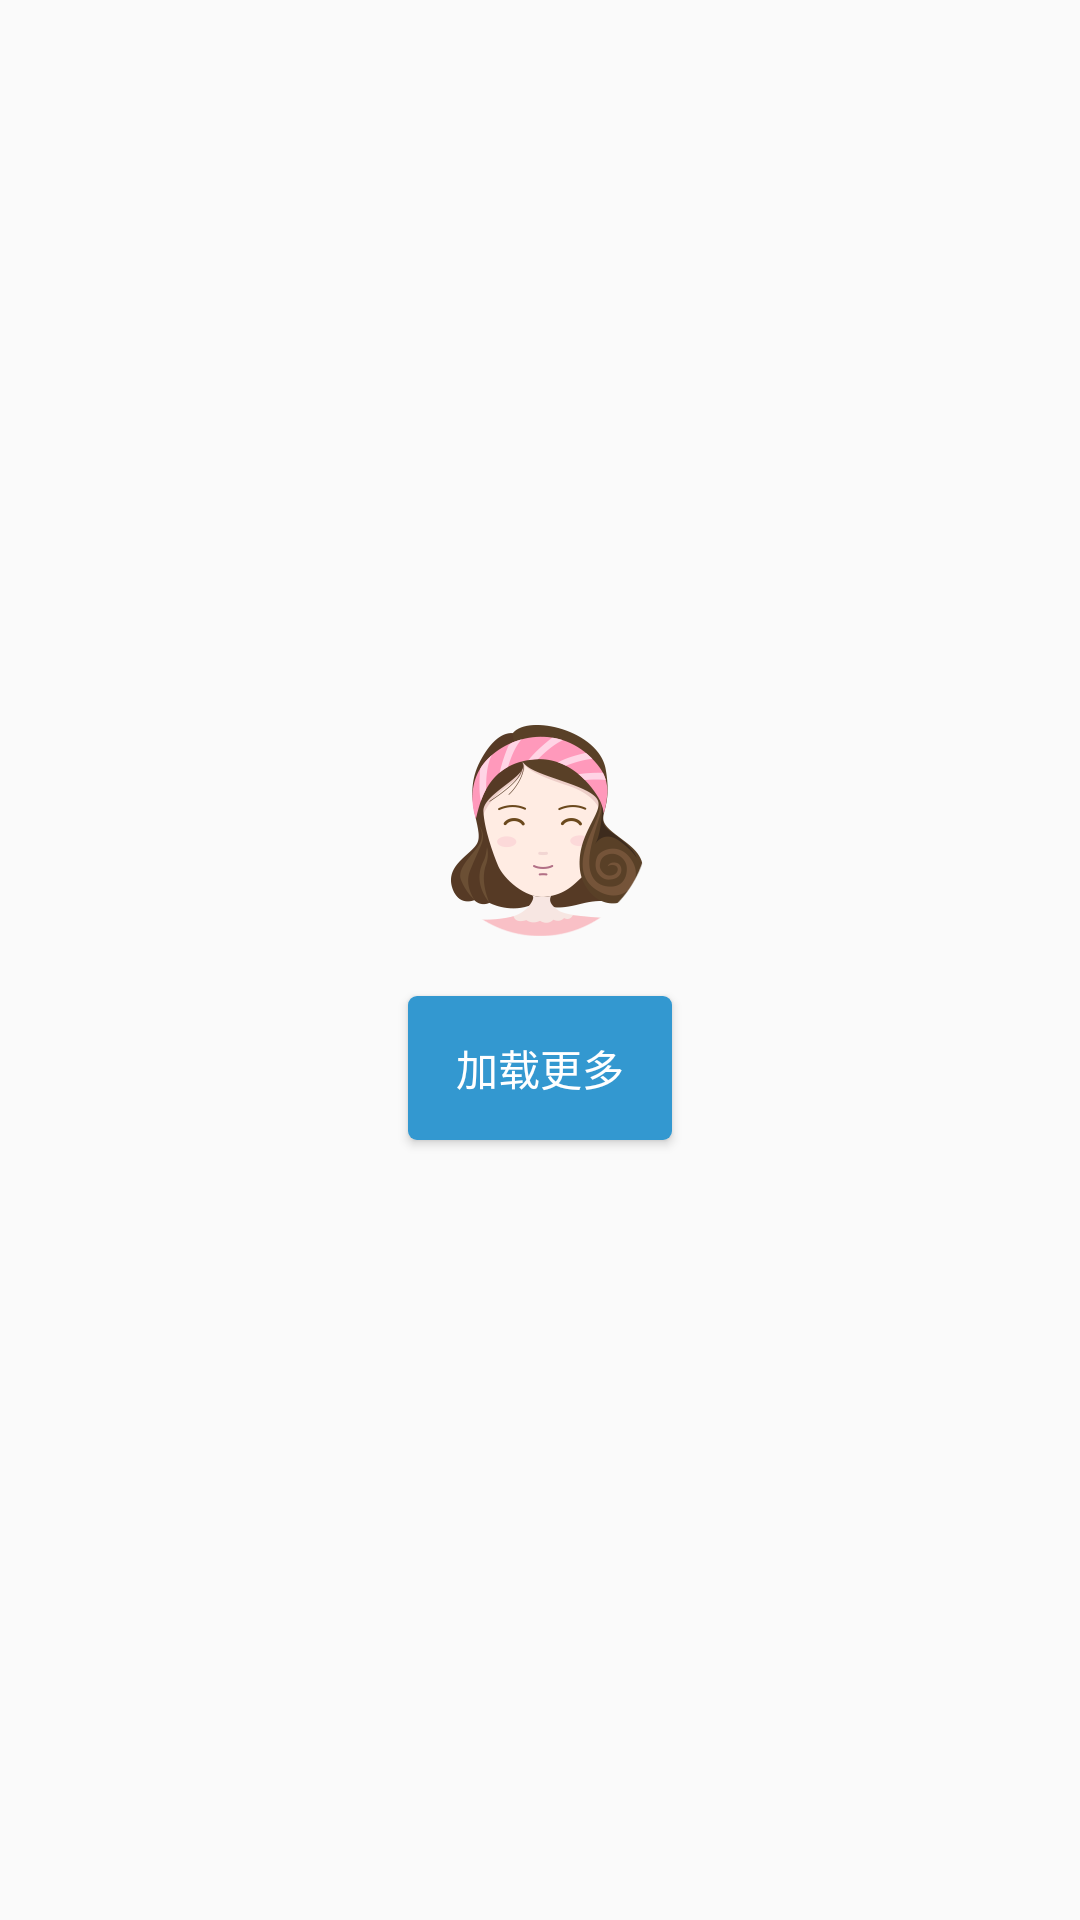

Android layout source for this screen:
<!-- AndroidManifest.xml: application theme AppTheme -->
<!-- res/layout/add_more_view.xml -->
<?xml version="1.0" encoding="utf-8"?>
<LinearLayout xmlns:android="http://schemas.android.com/apk/res/android"
    android:layout_width="match_parent"
    android:layout_height="match_parent"
    android:gravity="center"
    android:orientation="vertical"
    >
  <ImageView
      android:layout_width="wrap_content"
      android:layout_height="wrap_content"
      android:src="@drawable/womom"
      />
  <Button
      android:id="@+id/btn_add"
      android:layout_width="wrap_content"
      android:layout_height="wrap_content"
      android:text="加载更多"
      android:textColor="@android:color/white"
      android:layout_margin="20dp"
      android:background="@drawable/button_selector"
      />

</LinearLayout>
<!-- resources referenced by this layout -->
<resources>
  <!-- drawable button_selector (drawable) -->
  <?xml version="1.0" encoding="utf-8"?>
  <selector xmlns:android="http://schemas.android.com/apk/res/android">
    <item android:state_enabled="true" android:state_pressed="true">
      <shape>
        <solid android:color="@color/highlight"/>
        <corners android:radius="@dimen/rounded_corner_button_radius"/>
      </shape>
    </item>
  
    <item android:state_enabled="false">
      <shape>
        <solid android:color="@color/light"/>
        <corners android:radius="@dimen/rounded_corner_button_radius"/>
      </shape>
    </item>
  
    <item>
      <shape>
        <solid android:color="@color/primary"/>
        <corners android:radius="@dimen/rounded_corner_button_radius"/>
      </shape>
    </item>
  </selector>
  <!-- drawable womom: png bitmap (drawable-xxhdpi, 19292 bytes) -->
  <style name="AppTheme" parent="BaseAppTheme">
          <item name="windowActionBar">false</item>
          <item name="windowNoTitle">true</item>
      </style>
  <color name="highlight">#1D98D0</color>
  <dimen name="rounded_corner_button_radius">3dp</dimen>
  <color name="light">#2D98D0</color>
  <color name="primary">#3398D0</color>
  <style name="BaseAppTheme" parent="Theme.AppCompat.DayNight.NoActionBar">
          
          <item name="colorPrimary">@color/colorPrimary</item>
          <item name="colorPrimaryDark">@color/colorPrimaryDark</item>
          <item name="colorAccent">@color/colorAccent</item>
      </style>
  <color name="colorPrimary">#1D98D0</color>
  <color name="colorPrimaryDark">#1D98D0</color>
  <color name="colorAccent">#1D98D0</color>
</resources>
